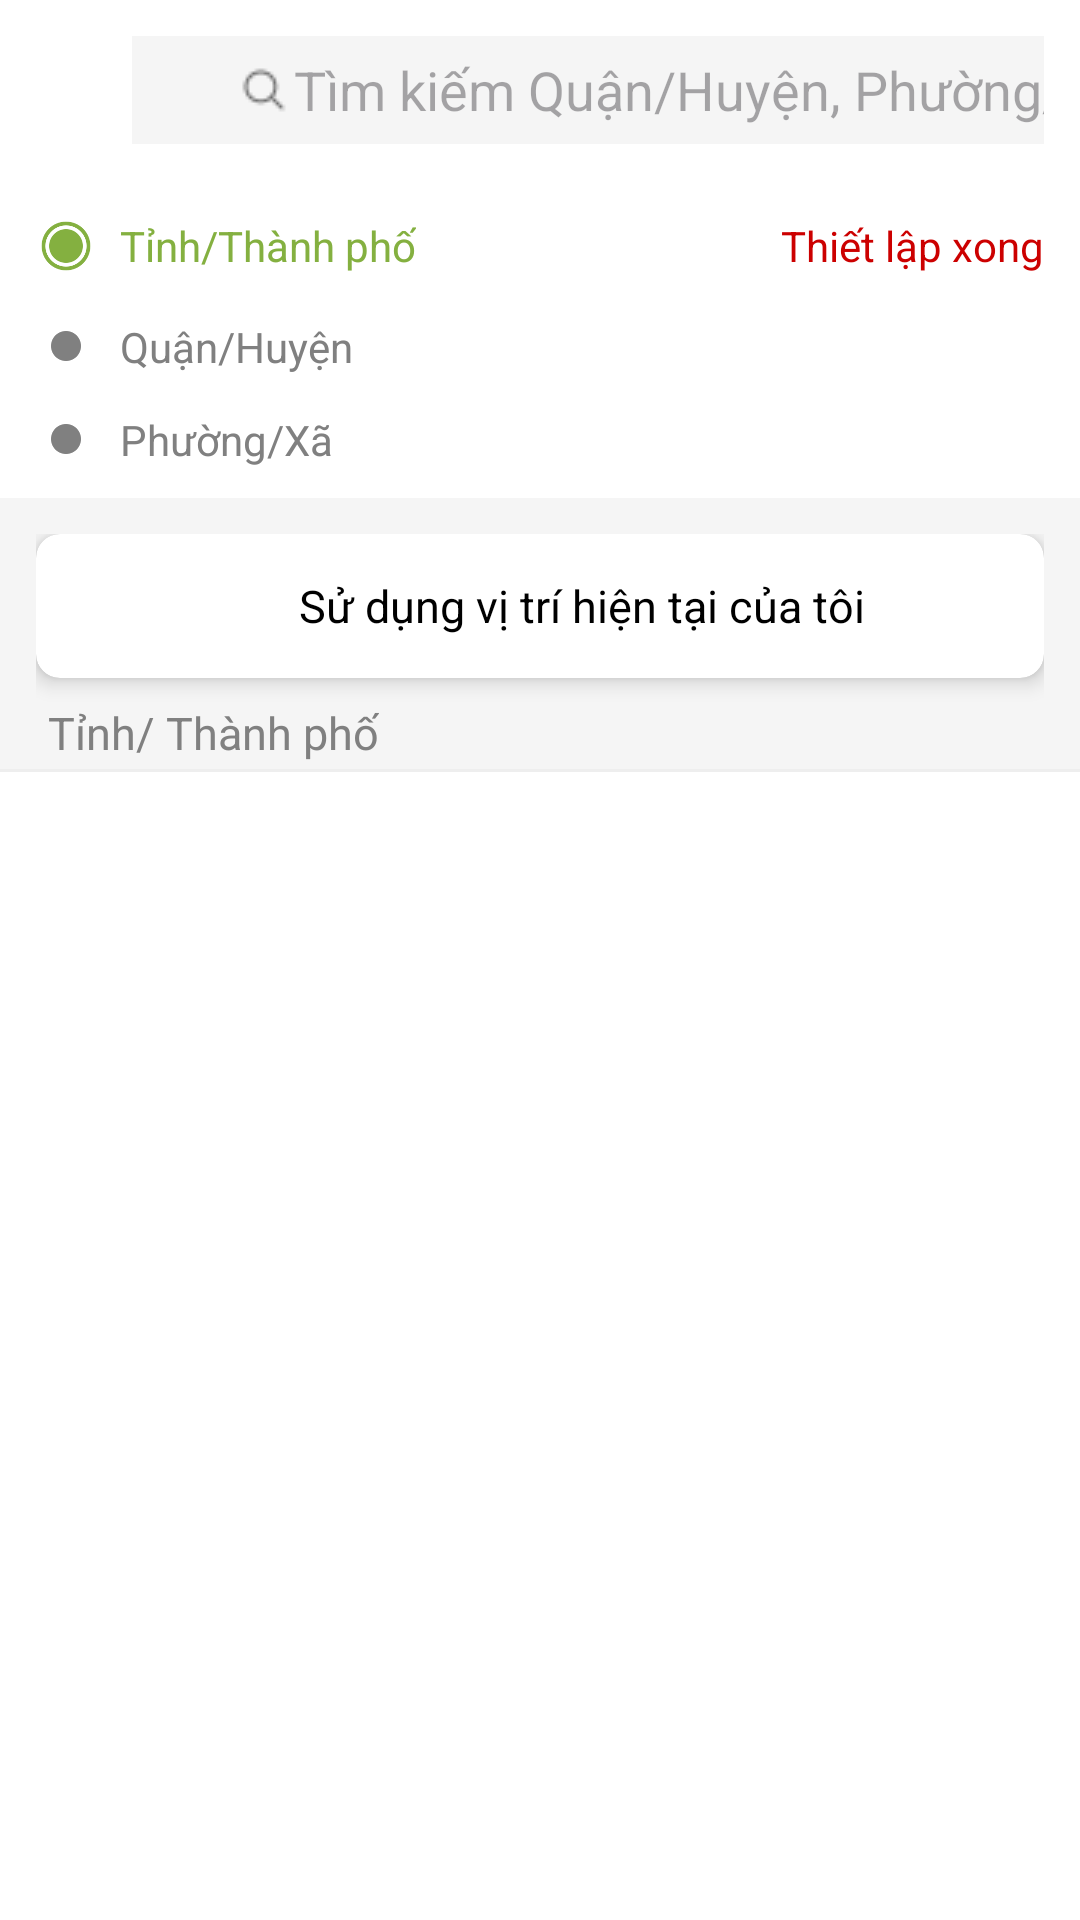

The Android layout XML behind this screen, and the referenced resources:
<!-- AndroidManifest.xml: application theme Theme.EcoVeggieApp -->
<!-- res/layout/activity_select_address.xml -->
<?xml version="1.0" encoding="utf-8"?>
<LinearLayout xmlns:android="http://schemas.android.com/apk/res/android"
    xmlns:app="http://schemas.android.com/apk/res-auto"
    android:layout_width="match_parent"
    android:layout_height="match_parent"
    android:background="#FFFFFF"
    android:orientation="vertical">

    
    <LinearLayout
        android:layout_width="match_parent"
        android:layout_height="wrap_content"
        android:padding="12dp"
        android:orientation="horizontal"
        android:gravity="center_vertical">

        <ImageView
            android:id="@+id/btnBack"
            android:layout_width="24dp"
            android:layout_height="24dp"
            android:layout_marginEnd="8dp"
            android:src="@drawable/ic_left_arrow" />

        <EditText
            android:id="@+id/search_bar"
            android:layout_width="0dp"
            android:layout_weight="1"
            android:layout_height="36dp"
            android:hint="Tìm kiếm Quận/Huyện, Phường/Xã"
            android:background="@color/gray"
            android:paddingStart="36dp"
            android:drawableStart="@drawable/ic_search"
            android:drawablePadding="2dp"
            android:singleLine="true" />
    </LinearLayout>

    
    <LinearLayout
        android:layout_width="match_parent"
        android:layout_height="wrap_content"
        android:orientation="horizontal"
        android:padding="12dp"
        android:gravity="center_vertical">
        <LinearLayout
            android:layout_width="0dp"
            android:layout_weight="1"
            android:layout_height="wrap_content"
            android:orientation="horizontal"
            android:gravity="center_vertical">

            <ImageView
                android:id="@+id/imgProvince"
                android:layout_width="20dp"
                android:layout_height="20dp"
                android:src="@drawable/ic_radio_select"
                android:layout_marginEnd="8dp" />

            <TextView
                android:id="@+id/txtProvince"
                android:text="Tỉnh/Thành phố"
                android:textColor="@color/green_main"
                android:layout_width="wrap_content"
                android:layout_height="wrap_content" />
        </LinearLayout>


        <TextView
            android:id="@+id/txtDone"
            android:text="Thiết lập xong"
            android:textColor="@android:color/holo_red_dark"
            android:layout_width="wrap_content"
            android:layout_height="wrap_content" />
    </LinearLayout>

    
    <LinearLayout
        android:layout_width="match_parent"
        android:layout_height="wrap_content"
        android:orientation="vertical"
        android:paddingStart="12dp"
        android:paddingBottom="8dp">

        <LinearLayout
            android:layout_width="match_parent"
            android:layout_weight="1"
            android:paddingBottom="8dp"
            android:layout_height="wrap_content"
            android:orientation="horizontal"
            android:gravity="center_vertical">

            <ImageView
                android:id="@+id/imgDistrict"
                android:layout_width="20dp"
                android:layout_height="20dp"
                android:src="@drawable/ic_radio"
                android:layout_marginEnd="8dp" />

            <TextView
                android:id="@+id/txtDistrict"
                android:text="Quận/Huyện"
                android:textColor="#808080"
                android:layout_width="wrap_content"
                android:layout_height="wrap_content"
                android:paddingVertical="2dp" />
        </LinearLayout>

        <LinearLayout
            android:layout_width="match_parent"
            android:layout_weight="1"
            android:layout_height="wrap_content"
            android:orientation="horizontal"
            android:gravity="center_vertical">

            <ImageView
                android:id="@+id/imgWards"
                android:layout_width="20dp"
                android:layout_height="20dp"
                android:src="@drawable/ic_radio"
                android:layout_marginEnd="8dp" />

            <TextView
                android:id="@+id/txtWards"
                android:text="Phường/Xã"
                android:textColor="#808080"
                android:layout_width="wrap_content"
                android:layout_height="wrap_content"
                android:paddingVertical="2dp" />
        </LinearLayout>

    </LinearLayout>


    <LinearLayout
        android:layout_width="match_parent"
        android:layout_height="wrap_content"
        android:orientation="vertical"
        android:paddingStart="12dp"
        android:paddingTop="12dp"
        android:paddingEnd="12dp"
        android:paddingBottom="2dp"
        android:background="@color/gray">

        <androidx.cardview.widget.CardView
            android:layout_width="match_parent"
            android:layout_height="wrap_content"
            android:layout_marginBottom="8dp"
            app:cardCornerRadius="8dp"
            app:cardElevation="4dp"
            app:cardBackgroundColor="@android:color/white">

            <LinearLayout
                android:id="@+id/layout_checkin"
                android:layout_width="match_parent"
                android:layout_height="48dp"
                android:gravity="center"
                android:orientation="horizontal"
                android:padding="12dp">

                <ImageView
                    android:layout_width="20dp"
                    android:layout_height="20dp"
                    android:layout_marginEnd="8dp"
                    android:src="@drawable/ic_marker" />

                <TextView
                    android:layout_width="wrap_content"
                    android:layout_height="wrap_content"
                    android:text="Sử dụng vị trí hiện tại của tôi"
                    android:textColor="#000000"
                    android:textSize="15sp" />
            </LinearLayout>
        </androidx.cardview.widget.CardView>


        
        <TextView
            android:id="@+id/txtTitle"
            android:layout_width="wrap_content"
            android:layout_height="wrap_content"
            android:text="Tỉnh/ Thành phố"
            android:textColor="#808080"
            android:paddingStart="4dp"
            android:textSize="15sp" />
    </LinearLayout>


    
    <View
        android:layout_width="match_parent"
        android:layout_height="1dp"
        android:background="#EEEEEE" />

    
    <ListView
        android:id="@+id/list_provinces"
        android:layout_width="match_parent"
        android:layout_height="0dp"
        android:layout_weight="1"
        android:divider="@android:color/transparent"
        android:dividerHeight="8dp" />
</LinearLayout>
<!-- resources referenced by this layout -->
<resources>
  <color name="gray">#F5F5F5</color>
  <color name="green_main">#84B040</color>
  <!-- drawable ic_radio: png bitmap (drawable, 1100 bytes) -->
  <!-- drawable ic_radio_select: png bitmap (drawable, 3479 bytes) -->
  <!-- drawable ic_search: png bitmap (drawable, 340 bytes) -->
  <style name="Theme.EcoVeggieApp" parent="Base.Theme.EcoVeggieApp" />
  <style name="Base.Theme.EcoVeggieApp" parent="Theme.Material3.DayNight.NoActionBar">
          
          
      </style>
</resources>
